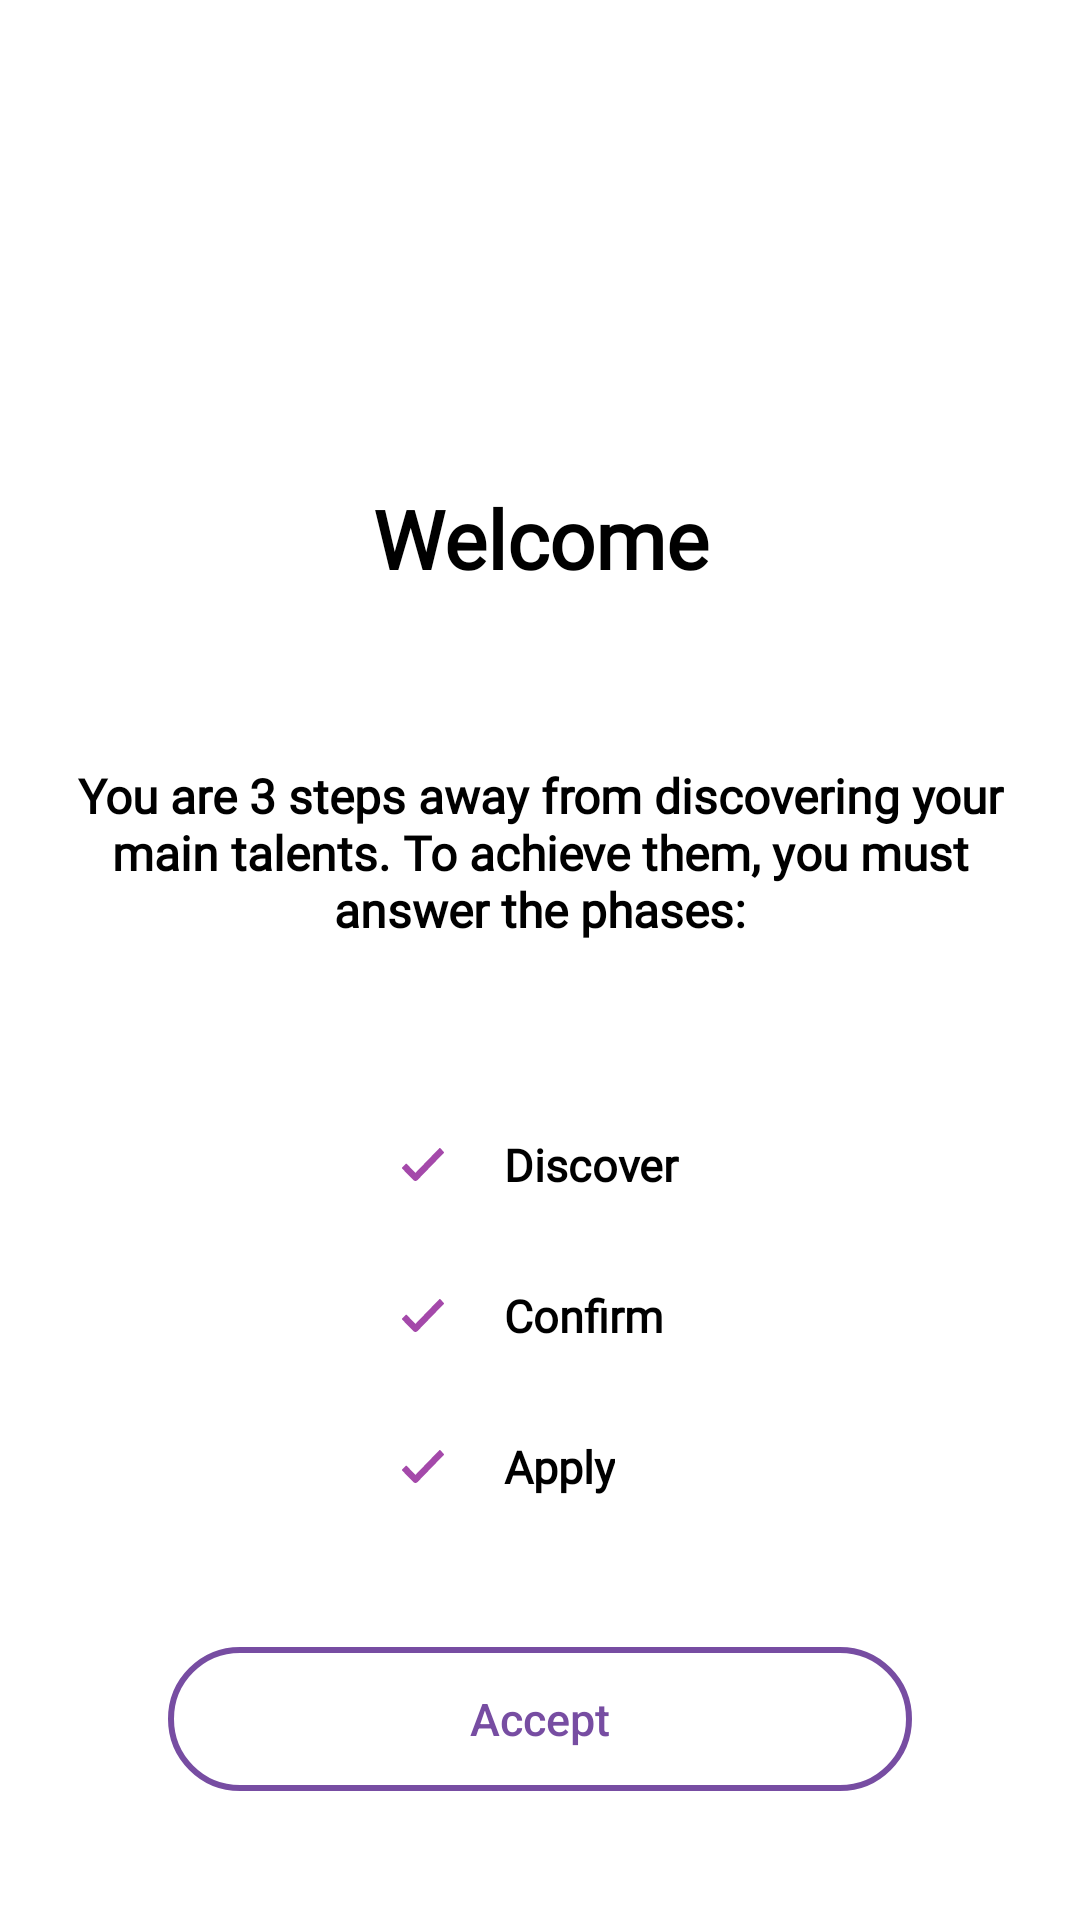

The Android layout XML behind this screen, and the referenced resources:
<!-- AndroidManifest.xml: application theme Theme.Talent_project -->
<!-- res/layout/dialog_welcome_layout.xml -->
<?xml version="1.0" encoding="utf-8"?>


<androidx.constraintlayout.widget.ConstraintLayout
xmlns:android="http://schemas.android.com/apk/res/android"
xmlns:app="http://schemas.android.com/apk/res-auto"
android:layout_width="match_parent"
android:layout_height="match_parent"
    android:layout_gravity="center"
android:background="@drawable/popup_border">

<TextView
    android:id="@+id/dwl_txt_welcome_title"
    android:layout_width="match_parent"
    android:layout_height="wrap_content"
    android:layout_marginStart="24dp"
    android:layout_marginEnd="24dp"
    android:layout_marginTop="128dp"
    android:layout_marginBottom="24dp"
    android:textSize="27sp"
    android:fontFamily="@font/inter"
    android:textColor="@color/main_text_color"
    android:textStyle="bold"
    android:textAlignment="center"
    app:layout_constraintTop_toTopOf="parent"
    app:layout_constraintBottom_toTopOf="@id/dwl_txt_welcome"
    app:layout_constraintStart_toStartOf="parent"
    app:layout_constraintEnd_toEndOf="parent"
    android:text="@string/dwl_welcome"/>


<TextView
    android:id="@+id/dwl_txt_welcome"
    android:layout_width="0dp"
    android:layout_height="wrap_content"
    android:layout_marginStart="24dp"
    android:layout_marginEnd="24dp"
    android:layout_marginBottom="64dp"
    android:textSize="16sp"
    android:textColor="@color/main_text_color"
    android:fontFamily="@font/inter"
    android:textStyle="bold"
    android:textAlignment="center"
    app:layout_constraintBottom_toTopOf="@id/dwl_ll_descubre"
    app:layout_constraintStart_toStartOf="parent"
    app:layout_constraintEnd_toEndOf="parent"
    android:text="@string/dwl_txt_welcome"/>

        <LinearLayout
            android:id="@+id/dwl_ll_descubre"
            android:layout_width="wrap_content"
            android:layout_height="wrap_content"
            app:layout_constraintStart_toStartOf="parent"
            app:layout_constraintEnd_toEndOf="parent"
            app:layout_constraintBottom_toTopOf="@id/dwl_ll_confirma"
            android:layout_marginBottom="30dp">
            <ImageView
                android:layout_width="wrap_content"
                android:layout_height="wrap_content"
                android:layout_gravity="center"
                android:src="@drawable/ic_icon_ionic_ios_checkmark"/>
            <TextView
                android:layout_width="wrap_content"
                android:layout_height="wrap_content"
                android:layout_marginStart="20dp"
                android:text="@string/dwl_discover"
                android:textColor="@color/main_text_color"
                android:textStyle="bold"
                android:textSize="15sp"
                android:fontFamily="@font/inter"
                />
        </LinearLayout>

        <LinearLayout
            android:id="@+id/dwl_ll_confirma"
            android:layout_width="wrap_content"
            android:layout_height="wrap_content"
            app:layout_constraintStart_toStartOf="@id/dwl_ll_descubre"
            app:layout_constraintBottom_toTopOf="@id/dwl_ll_aplica"
            android:layout_marginBottom="30dp">
            <ImageView
                android:layout_width="wrap_content"
                android:layout_height="wrap_content"
                android:layout_gravity="center"
                android:src="@drawable/ic_icon_ionic_ios_checkmark"/>
            <TextView
                android:layout_width="wrap_content"
                android:layout_height="wrap_content"
                android:layout_marginStart="20dp"
                android:text="@string/dwl_confirm"
                android:textStyle="bold"
                android:textSize="15sp"
                android:textColor="@color/main_text_color"
                android:fontFamily="@font/inter"
                />
        </LinearLayout>

        <LinearLayout
            android:id="@+id/dwl_ll_aplica"
            android:layout_width="wrap_content"
            android:layout_height="wrap_content"
            app:layout_constraintStart_toStartOf="@id/dwl_ll_confirma"
            app:layout_constraintBottom_toTopOf="@id/dwl_btn_accept"
            android:layout_marginBottom="50dp"
            >
            <ImageView
                android:layout_width="wrap_content"
                android:layout_height="wrap_content"
                android:layout_gravity="center"
                android:src="@drawable/ic_icon_ionic_ios_checkmark"/>
            <TextView
                android:layout_width="match_parent"
                android:layout_height="wrap_content"
                android:layout_marginStart="20dp"
                android:text="@string/dwl_apply"
                android:textStyle="bold"
                android:textSize="15sp"
                android:textColor="@color/main_text_color"
                android:fontFamily="@font/inter"
                />
        </LinearLayout>

<androidx.appcompat.widget.AppCompatButton
    android:id="@+id/dwl_btn_accept"
    android:layout_width="match_parent"
    android:layout_height="wrap_content"
    android:layout_marginStart="56dp"
    android:layout_marginEnd="56dp"
    android:paddingStart="48dp"
    android:paddingEnd="48dp"
    android:layout_marginBottom="43dp"
    android:textAllCaps="false"
    android:background="@drawable/ic_button_rounded"
    android:text="@string/dwl_txt_acept"
    android:textColor="@color/purple"
    android:textSize="15sp"
    app:layout_constraintBottom_toBottomOf="parent"
    app:layout_constraintEnd_toEndOf="parent"
    app:layout_constraintStart_toStartOf="parent"
    />

</androidx.constraintlayout.widget.ConstraintLayout>
<!-- resources referenced by this layout -->
<resources>
  <color name="main_text_color">#FF000000</color>
  <color name="purple">#774DA2</color>
  <!-- drawable ic_button_rounded (drawable) -->
  <?xml version="1.0" encoding="utf-8"?>
  
  <shape xmlns:android="http://schemas.android.com/apk/res/android">
      <stroke android:color="@color/purple" android:width="2dp"/>
      <corners android:topLeftRadius="25dp"
              android:topRightRadius="25dp"
              android:bottomRightRadius="25dp"
              android:bottomLeftRadius="25dp"/>
  </shape>
  <!-- drawable ic_icon_ionic_ios_checkmark (drawable) -->
  <vector xmlns:android="http://schemas.android.com/apk/res/android"
      android:width="14dp"
      android:height="11dp"
      android:viewportWidth="14"
      android:viewportHeight="11">
    <path
        android:pathData="M13.927,1.288L12.783,0.081C12.759,0.056 12.731,0.035 12.699,0.022C12.668,0.008 12.634,0.001 12.6,0.002C12.566,0 12.531,0.007 12.5,0.021C12.469,0.034 12.44,0.055 12.417,0.081L4.481,8.28L1.595,5.318C1.571,5.293 1.543,5.272 1.512,5.259C1.48,5.245 1.447,5.238 1.413,5.238C1.379,5.238 1.345,5.245 1.314,5.259C1.282,5.272 1.254,5.293 1.231,5.318L0.073,6.506C0.048,6.53 0.028,6.56 0.015,6.593C0.002,6.625 -0.005,6.661 -0.005,6.696C-0.005,6.732 0.002,6.767 0.015,6.799C0.028,6.832 0.048,6.862 0.073,6.887L3.714,10.622C3.911,10.844 4.182,10.98 4.474,11.003C4.76,10.977 5.027,10.846 5.228,10.636L13.921,1.669C13.968,1.618 13.994,1.55 13.995,1.48C13.996,1.41 13.972,1.341 13.927,1.288Z"
        android:fillColor="#A449AA"/>
  </vector>
  <!-- drawable popup_border (drawable) -->
  <?xml version="1.0" encoding="utf-8"?>
  
  
  <shape xmlns:android="http://schemas.android.com/apk/res/android">
      <solid android:color="@color/white_black" />
      <scorners android:radius="20dp" />
      <corners android:radius="10dp"/>
  </shape>
  <string name="dwl_apply">Apply</string>
  <string name="dwl_confirm">Confirm</string>
  <string name="dwl_discover">Discover</string>
  <string name="dwl_txt_acept">Accept</string>
  <string name="dwl_txt_welcome">You are 3 steps away from discovering your main talents. To achieve them, you must answer the phases:</string>
  <string name="dwl_welcome">Welcome</string>
  <style name="Theme.Talent_project" parent="Theme.MaterialComponents.DayNight.NoActionBar">
          
          <item name="colorPrimary">@color/purple</item>
          <item name="colorPrimaryVariant">@color/purple</item>
          <item name="colorOnPrimary">@color/black</item>
          
          <item name="colorSecondary">@color/purple</item>
          <item name="colorSecondaryVariant">@color/purple</item>
          <item name="colorOnSecondary">@color/black</item>
          
          <item name="android:statusBarColor" tools:targetApi="l">?attr/colorPrimaryVariant</item>
          
      </style>
  <color name="white_black">#FFFFFFFF</color>
  <color name="black">#FF000000</color>
</resources>
